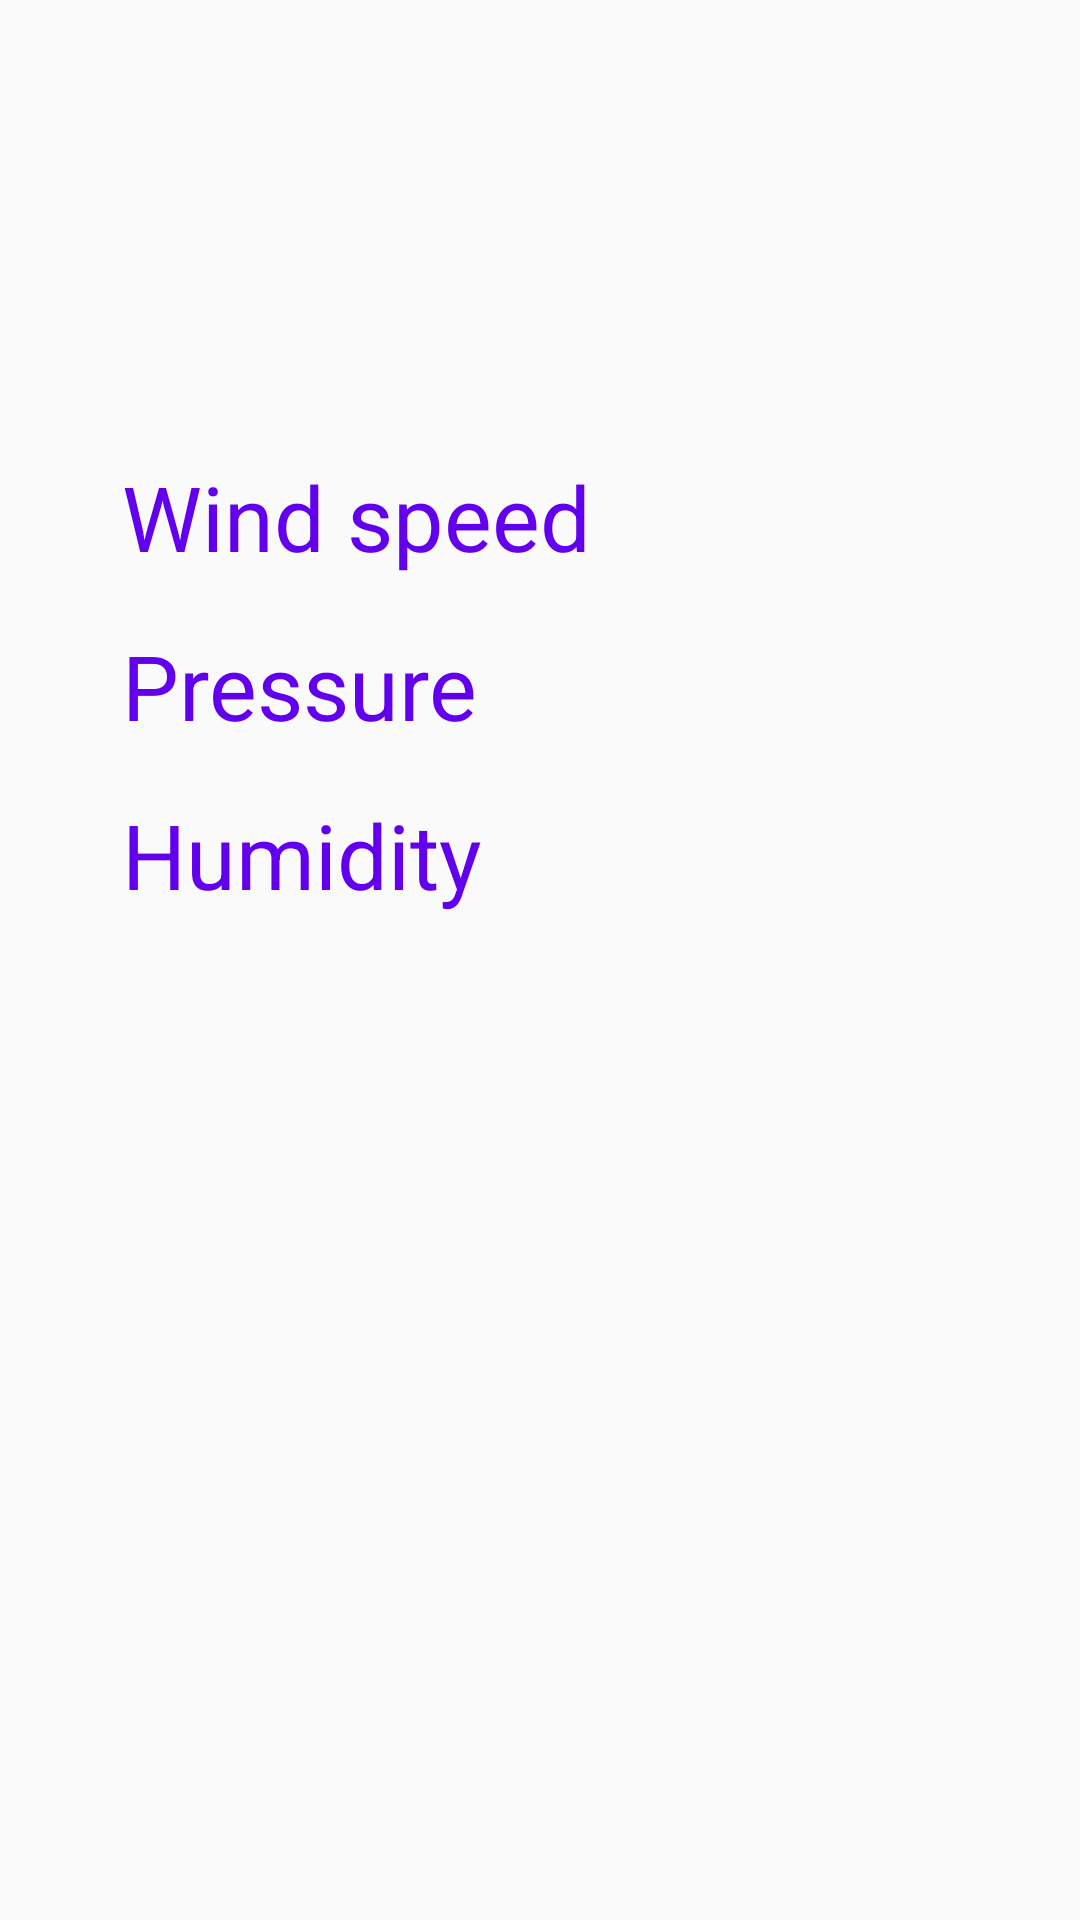

Here is an Android app screen rendered from its layout file. Give the layout XML and the strings, colors and styles it references.
<!-- AndroidManifest.xml: application theme AppTheme -->
<!-- res/layout/fragment_home.xml -->
<?xml version="1.0" encoding="utf-8"?>
<androidx.constraintlayout.widget.ConstraintLayout xmlns:android="http://schemas.android.com/apk/res/android"
    xmlns:app="http://schemas.android.com/apk/res-auto"
    xmlns:tools="http://schemas.android.com/tools"
    android:layout_width="match_parent"
    android:layout_height="match_parent"
    tools:context=".ui.home.HomeFragment">

    <ImageView
        android:id="@+id/weatherIcoView"
        android:layout_width="100dp"
        android:layout_height="100dp"
        android:layout_marginTop="12dp"
        android:src="@drawable/snow"
        app:layout_constraintEnd_toEndOf="parent"
        app:layout_constraintHorizontal_bias="0.157"
        app:layout_constraintStart_toStartOf="parent"
        app:layout_constraintTop_toTopOf="parent" />

    <TextView
        android:id="@+id/cityNameView"
        android:layout_width="wrap_content"
        android:layout_height="wrap_content"
        android:layout_marginStart="25dp"
        android:text=""
        android:textColor="@color/colorPrimary"
        android:textSize="@dimen/size_30"
        app:layout_constraintStart_toEndOf="@+id/weatherIcoView"
        app:layout_constraintTop_toTopOf="@+id/weatherIcoView" />

    <TextView
        android:id="@+id/showTempViewFragmentShowCityInfo"
        android:layout_width="wrap_content"
        android:layout_height="wrap_content"
        android:text=""
        android:textColor="@color/colorPrimary"
        android:textSize="@dimen/size_30"
        app:layout_constraintStart_toStartOf="@+id/cityNameView"
        app:layout_constraintTop_toBottomOf="@+id/cityNameView" />

    <TextView
        android:id="@+id/windSpeed"
        android:layout_width="wrap_content"
        android:layout_height="wrap_content"
        android:layout_marginTop="40dp"
        android:text="@string/wind_speed"
        android:textColor="@color/colorPrimary"
        android:textSize="@dimen/size_30"
        app:layout_constraintStart_toStartOf="@+id/weatherIcoView"
        app:layout_constraintTop_toBottomOf="@+id/weatherIcoView" />

    <TextView
        android:id="@+id/windSpeedView"
        android:layout_width="wrap_content"
        android:layout_height="wrap_content"
        android:layout_marginStart="20dp"
        android:layout_marginTop="0dp"
        android:text=""
        android:textColor="@color/colorPrimary"
        android:textSize="@dimen/size_30"
        app:layout_constraintStart_toEndOf="@+id/windSpeed"
        app:layout_constraintTop_toTopOf="@+id/windSpeed" />

    <TextView
        android:id="@+id/pressure"
        android:layout_width="wrap_content"
        android:layout_height="wrap_content"
        android:layout_marginTop="16dp"
        android:text="@string/pressure"
        android:textColor="@color/colorPrimary"
        android:textSize="@dimen/size_30"
        app:layout_constraintStart_toStartOf="@+id/windSpeed"
        app:layout_constraintTop_toBottomOf="@+id/windSpeed" />

    <TextView
        android:id="@+id/pressureView"
        android:layout_width="wrap_content"
        android:layout_height="wrap_content"
        android:layout_marginStart="56dp"
        android:layout_marginTop="4dp"
        android:text=""
        android:textColor="@color/colorPrimary"
        android:textSize="@dimen/size_30"
        app:layout_constraintStart_toEndOf="@+id/pressure"
        app:layout_constraintTop_toTopOf="@+id/pressure" />

    <TextView
        android:id="@+id/humidity"
        android:layout_width="wrap_content"
        android:layout_height="wrap_content"
        android:layout_marginTop="16dp"
        android:text="@string/humidity"
        android:textColor="@color/colorPrimary"
        android:textSize="@dimen/size_30"
        app:layout_constraintStart_toStartOf="@+id/pressure"
        app:layout_constraintTop_toBottomOf="@+id/pressure" />

    <TextView
        android:id="@+id/humidityView"
        android:layout_width="wrap_content"
        android:layout_height="wrap_content"
        android:layout_marginStart="56dp"
        android:layout_marginTop="4dp"
        android:text=""
        android:textColor="@color/colorPrimary"
        android:textSize="@dimen/size_30"
        app:layout_constraintStart_toEndOf="@+id/humidity"
        app:layout_constraintTop_toTopOf="@+id/humidity" />
</androidx.constraintlayout.widget.ConstraintLayout>
<!-- resources referenced by this layout -->
<resources>
  <dimen name="size_30">30sp</dimen>
  <string name="humidity">Humidity</string>
  <string name="pressure">Pressure</string>
  <string name="wind_speed">Wind speed</string>
  <style name="AppTheme" parent="Theme.AppCompat.Light.DarkActionBar">
          <item name="colorPrimary">@color/colorPrimary</item>
          <item name="colorPrimaryDark">@color/colorPrimaryDark</item>
          <item name="colorAccent">@color/colorAccent</item>
      </style>
  <!-- not gathered from this repository: default colours our renderer supplied (Android Studio template values) -->
  <color name="colorPrimary">#FF6200EE</color>
  <color name="colorPrimaryDark">#FF3700B3</color>
  <color name="colorAccent">#FF03DAC5</color>
</resources>
